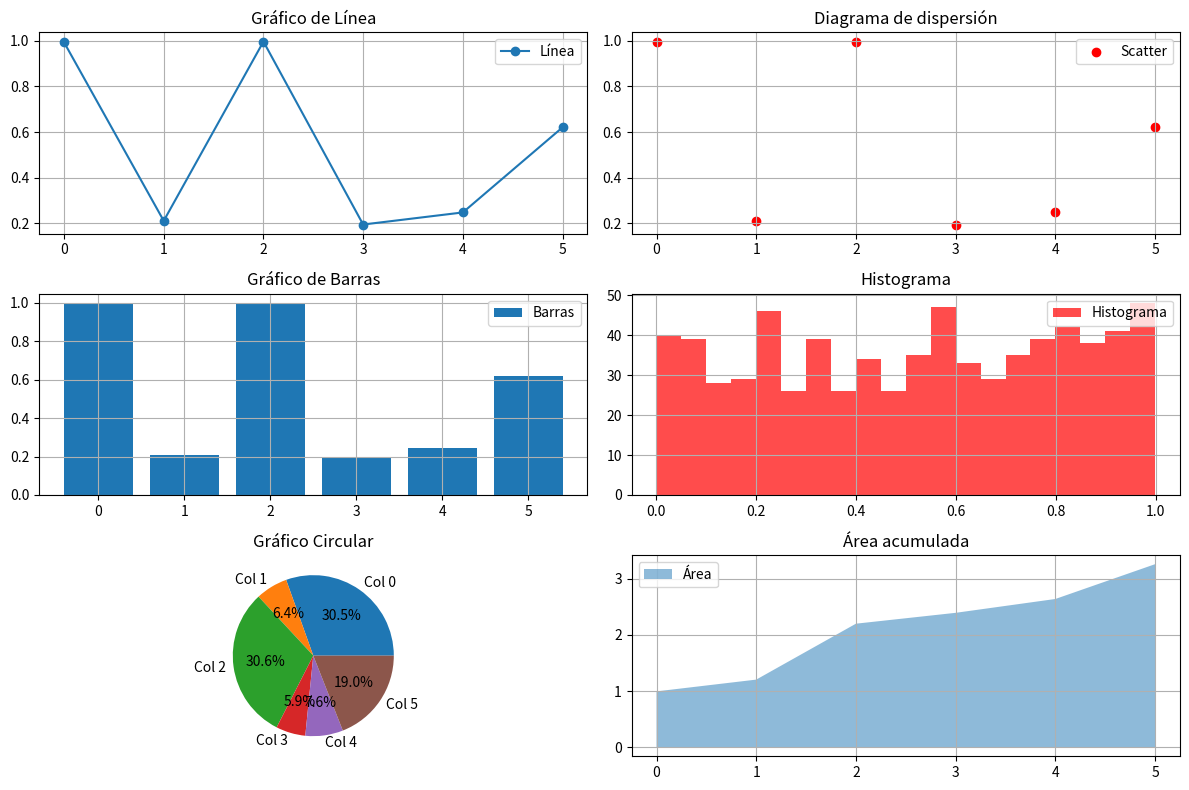

Recreate this plot in Python.
import numpy as np
import matplotlib.pyplot as plt


vec= np.random.rand(720)

mat= vec.reshape(120, 6)

mat_TF= np.transpose(mat.copy(order='F'))
mat_TC= np.transpose(mat.copy(order='C'))

fig= plt.figure(figsize=(12, 8))

ax1= plt.subplot2grid((3, 4), (0, 0), colspan=2)
ax2= plt.subplot2grid((3, 4), (0, 2), colspan=2)
ax3= plt.subplot2grid((3, 4), (1, 0), colspan=2)
ax4= plt.subplot2grid((3, 4), (1, 2), colspan=2)
ax5= plt.subplot2grid((3, 4), (2, 0), colspan=2)
ax6= plt.subplot2grid((3, 4), (2, 2), colspan=2)

fila= mat[0, :]

ax1.plot(fila, marker='o', label="Línea")
ax1.set_title("Gráfico de Línea")
ax1.legend()
ax1.grid(True)

ax2.scatter(range(len(fila)), fila, c='red', label="Scatter")
ax2.set_title("Diagrama de dispersión")
ax2.legend()
ax2.grid(True)

ax3.bar(range(len(fila)), fila, label="Barras")
ax3.set_title("Gráfico de Barras")
ax3.legend()
ax3.grid(True)

ax4.hist(mat.flatten(), bins=20, color="red", alpha=0.7, label="Histograma")
ax4.set_title("Histograma")
ax4.legend()
ax4.grid(True)

ax5.pie(fila / fila.sum(), labels=[f"Col {i}" for i in range(len(fila))], autopct='%1.1f%%')
ax5.set_title("Gráfico Circular")

ax6.fill_between(range(len(fila)), np.cumsum(fila), alpha=0.5, label="Área")
ax6.set_title("Área acumulada")
ax6.legend()
ax6.grid(True)

plt.tight_layout()

plt.show()

